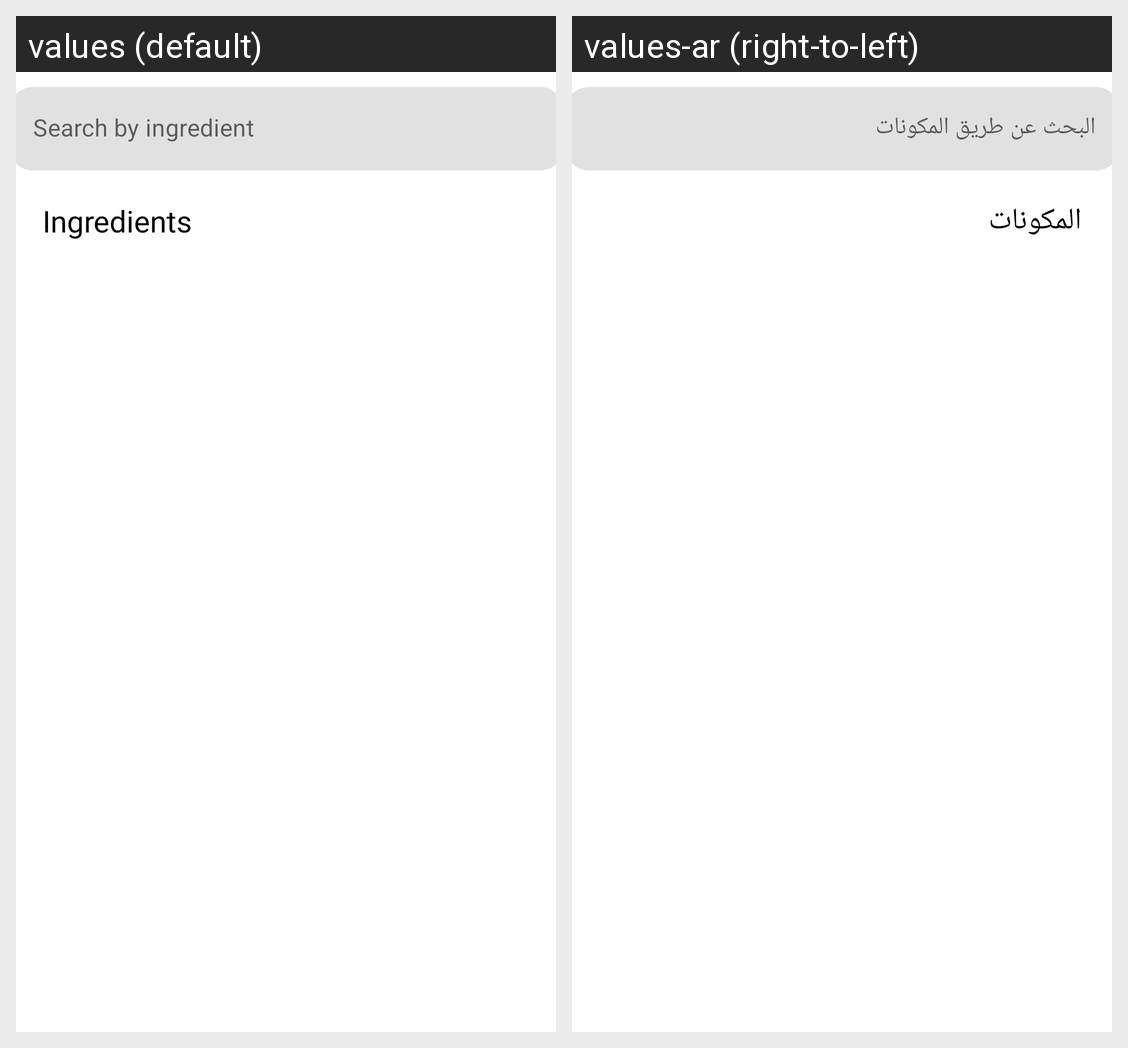

The same Android screen rendered under two of its app's locales, left to right. List the strings drawn on it with the default value and each locale's translation.
Android screen res/layout/fragment_search_by_ingrdiant.xml rendered under 2 locales, left to right: values (default), values-ar (right-to-left). Device: Nexus 5 (rendered at 1080×1920; each locale shown at half size, 540×960, under a caption strip naming it); theme Theme.yummy.
Strings drawn on this screen, with the default value and each locale's value (text and hints the layout hard-codes, and strings that could not be matched under every locale, appear in the picture but are not listed):

search_by_ingredient
  values: Search by ingredient
  values-ar: البحث عن طريق المكونات

ingredients
  values: Ingredients
  values-ar: المكونات
